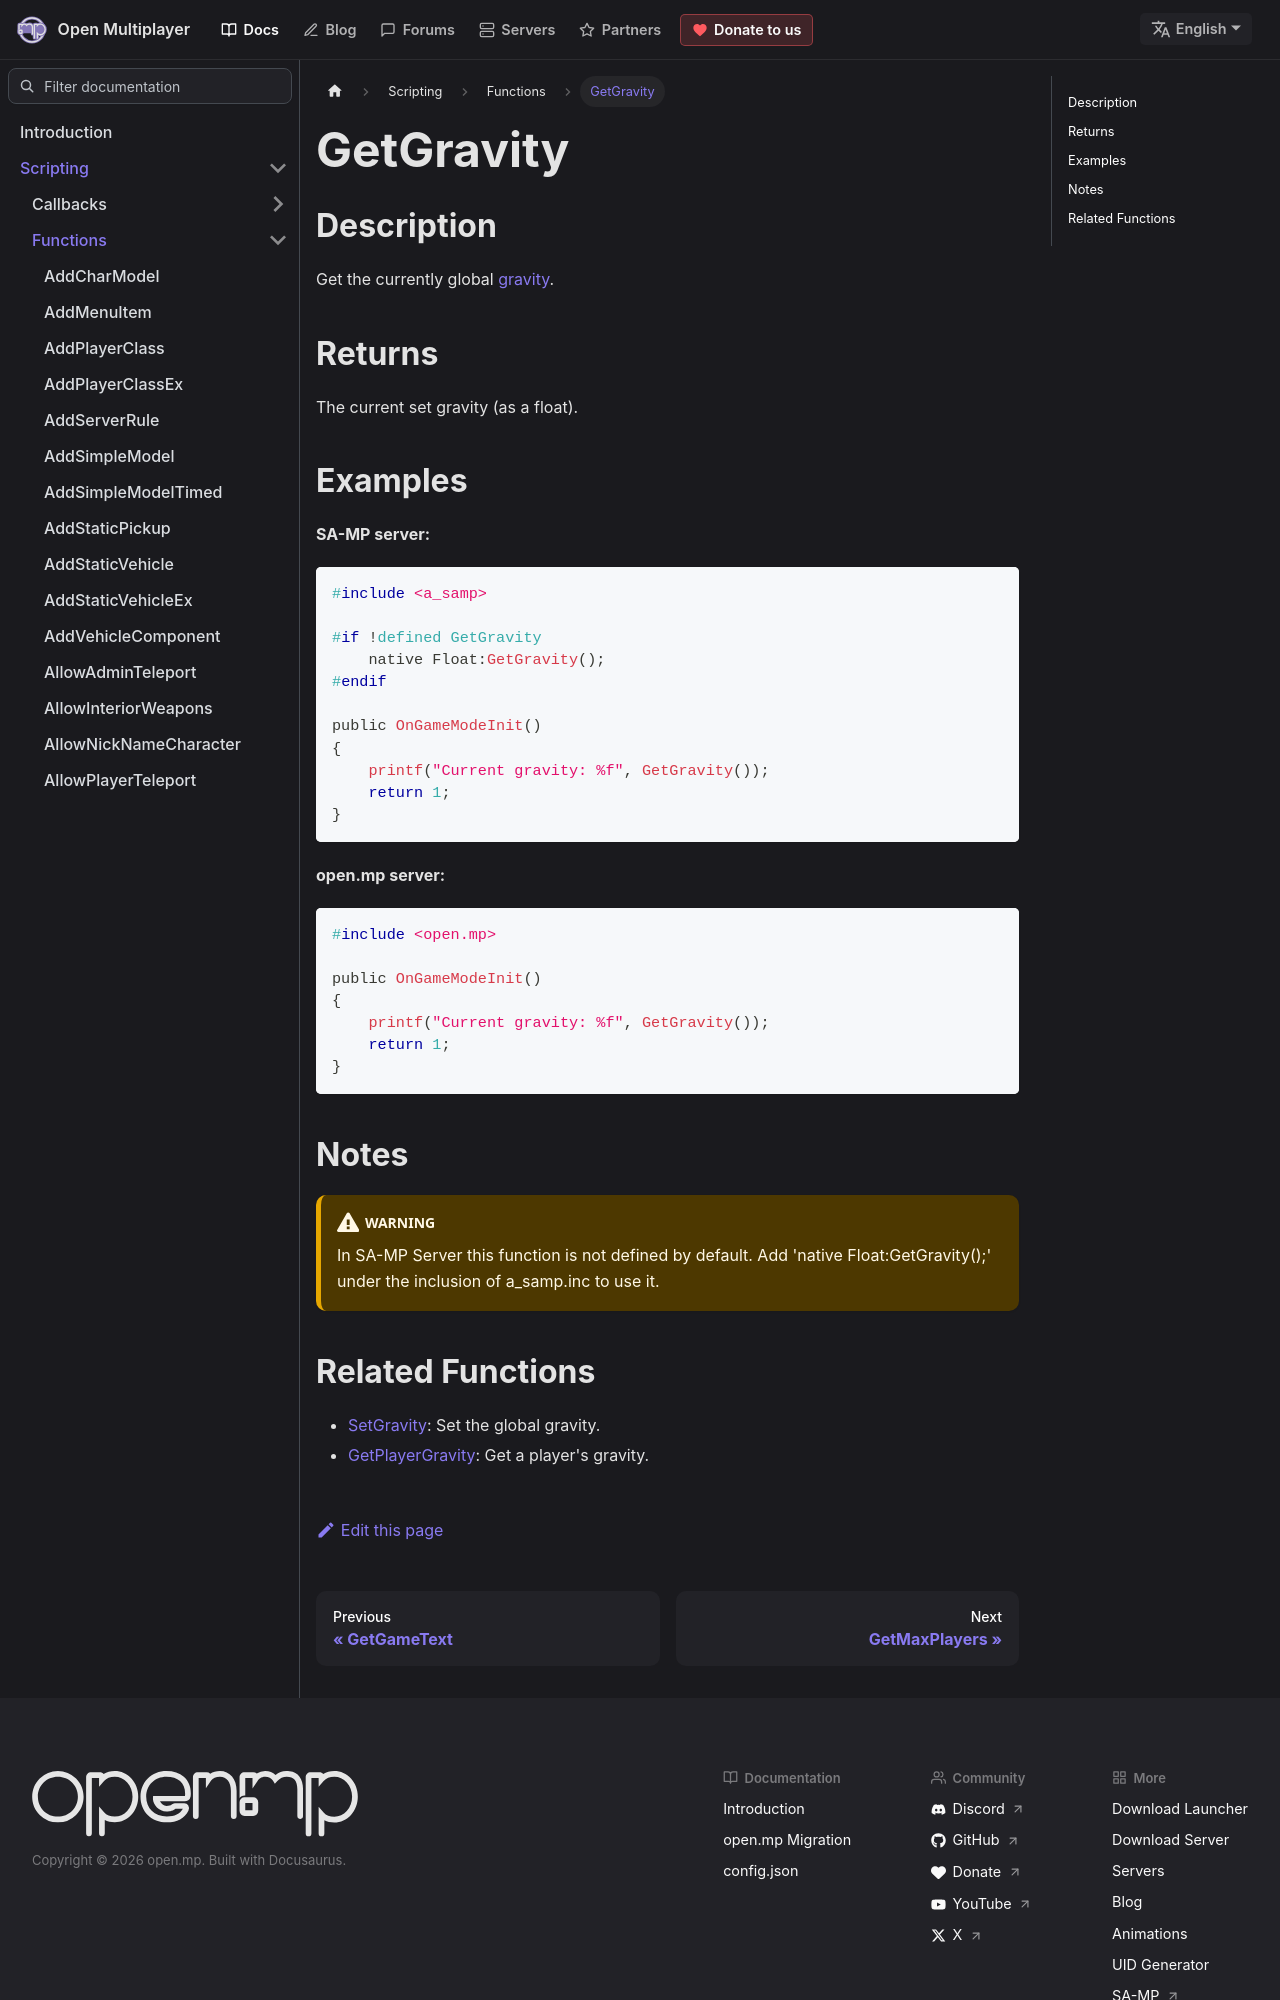

repository: openmultiplayer/web · page: docs/scripting/functions/GetGravity.html · generator: docusaurus

---
title: GetGravity
sidebar_label: GetGravity
description: Get the currently global gravity.
tags: []
---

## Description

Get the currently global [gravity](SetGravity).

## Returns

The current set gravity (as a float).

## Examples

**SA-MP server:**

```c
#include <a_samp>

#if !defined GetGravity
    native Float:GetGravity();
#endif

public OnGameModeInit()
{
    printf("Current gravity: %f", GetGravity());
    return 1;
}
```

**open.mp server:**

```c
#include <open.mp>

public OnGameModeInit()
{
    printf("Current gravity: %f", GetGravity());
    return 1;
}
```

## Notes

:::warning

In SA-MP Server this function is not defined by default. Add 'native Float:GetGravity();' under the inclusion of a_samp.inc to use it.

:::
